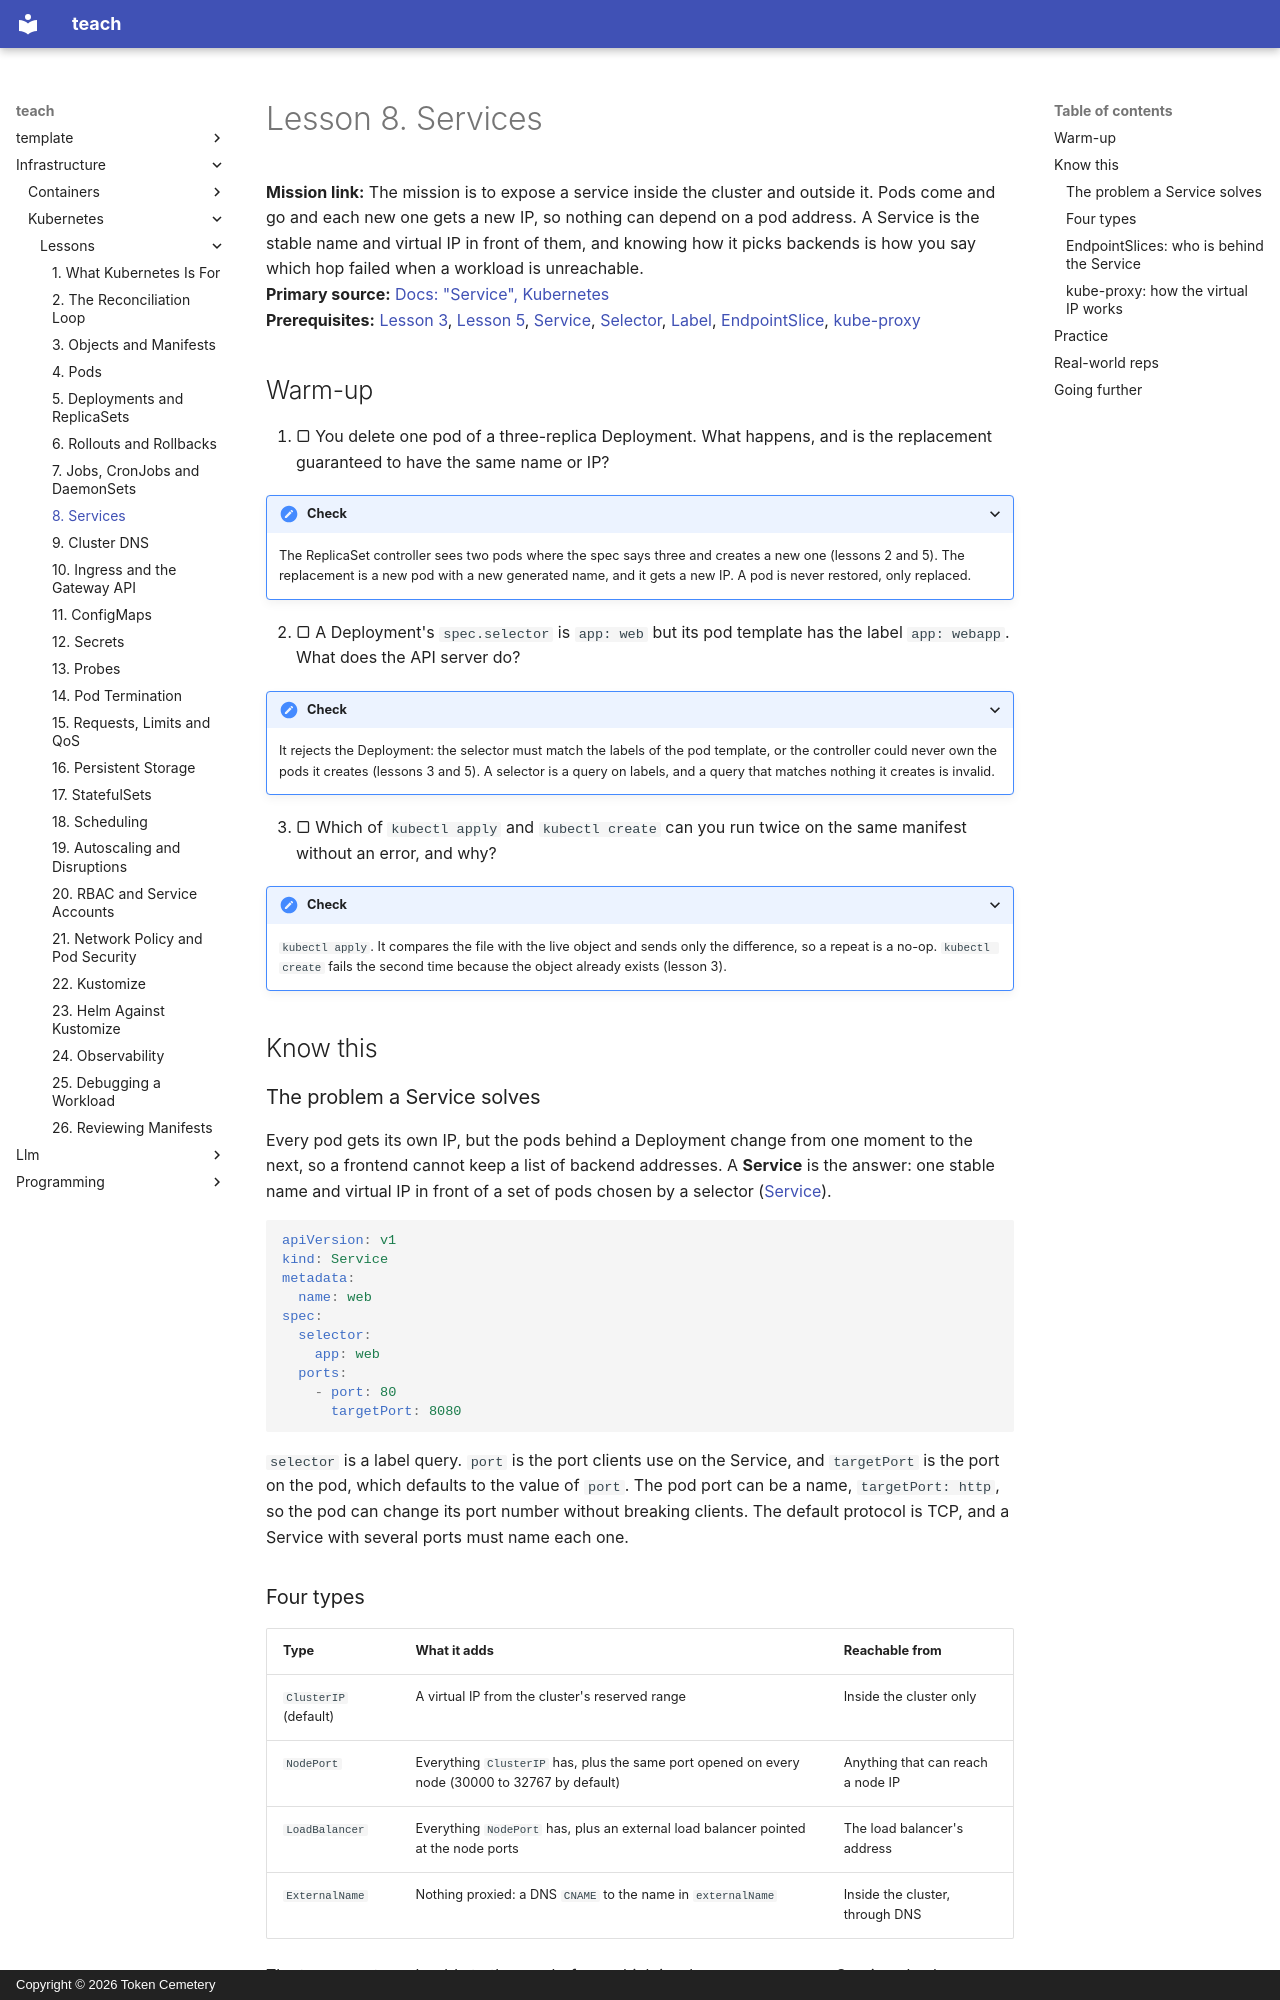

repository: TokenCemetery/teach · page: infrastructure/kubernetes/lessons/0008-services/index.html · generator: mkdocs · copyright: Copyright © 2026 Token Cemetery

---
title: "8. Services"
description: A Service gives a changing set of pods one stable virtual IP, and EndpointSlices and kube-proxy route to the ready ones
type: lesson
---

# Lesson 8. Services

**Mission link:** The mission is to expose a service inside the cluster and outside it. Pods come and go and each new one gets a new IP, so nothing can depend on a pod address. A Service is the stable name and virtual IP in front of them, and knowing how it picks backends is how you say which hop failed when a workload is unreachable.
**Primary source:** [Docs: "Service", Kubernetes](https://kubernetes.io/docs/concepts/services-networking/service/)
**Prerequisites:** [Lesson 3](0003-objects-and-manifests.md), [Lesson 5](0005-deployments-and-replicasets.md), [Service](../GLOSSARY.md), [Selector](../GLOSSARY.md), [Label](../GLOSSARY.md), [EndpointSlice](../GLOSSARY.md), [kube-proxy](../GLOSSARY.md)

## Warm-up

1. ▢ You delete one pod of a three-replica Deployment. What happens, and is the replacement guaranteed to have the same name or IP?

<details markdown="1"><summary>Check</summary>

The ReplicaSet controller sees two pods where the spec says three and creates a new one (lessons 2 and 5). The replacement is a new pod with a new generated name, and it gets a new IP. A pod is never restored, only replaced.

</details>

2. ▢ A Deployment's `spec.selector` is `app: web` but its pod template has the label `app: webapp`. What does the API server do?

<details markdown="1"><summary>Check</summary>

It rejects the Deployment: the selector must match the labels of the pod template, or the controller could never own the pods it creates (lessons 3 and 5). A selector is a query on labels, and a query that matches nothing it creates is invalid.

</details>

3. ▢ Which of `kubectl apply` and `kubectl create` can you run twice on the same manifest without an error, and why?

<details markdown="1"><summary>Check</summary>

`kubectl apply`. It compares the file with the live object and sends only the difference, so a repeat is a no-op. `kubectl create` fails the second time because the object already exists (lesson 3).

</details>

## Know this

### The problem a Service solves

Every pod gets its own IP, but the pods behind a Deployment change from one moment to the next, so a frontend cannot keep a list of backend addresses. A **Service** is the answer: one stable name and virtual IP in front of a set of pods chosen by a selector ([Service](https://kubernetes.io/docs/concepts/services-networking/service/)).

```yaml
apiVersion: v1
kind: Service
metadata:
  name: web
spec:
  selector:
    app: web
  ports:
    - port: 80
      targetPort: 8080
```

`selector` is a label query. `port` is the port clients use on the Service, and `targetPort` is the port on the pod, which defaults to the value of `port`. The pod port can be a name, `targetPort: http`, so the pod can change its port number without breaking clients. The default protocol is TCP, and a Service with several ports must name each one.
